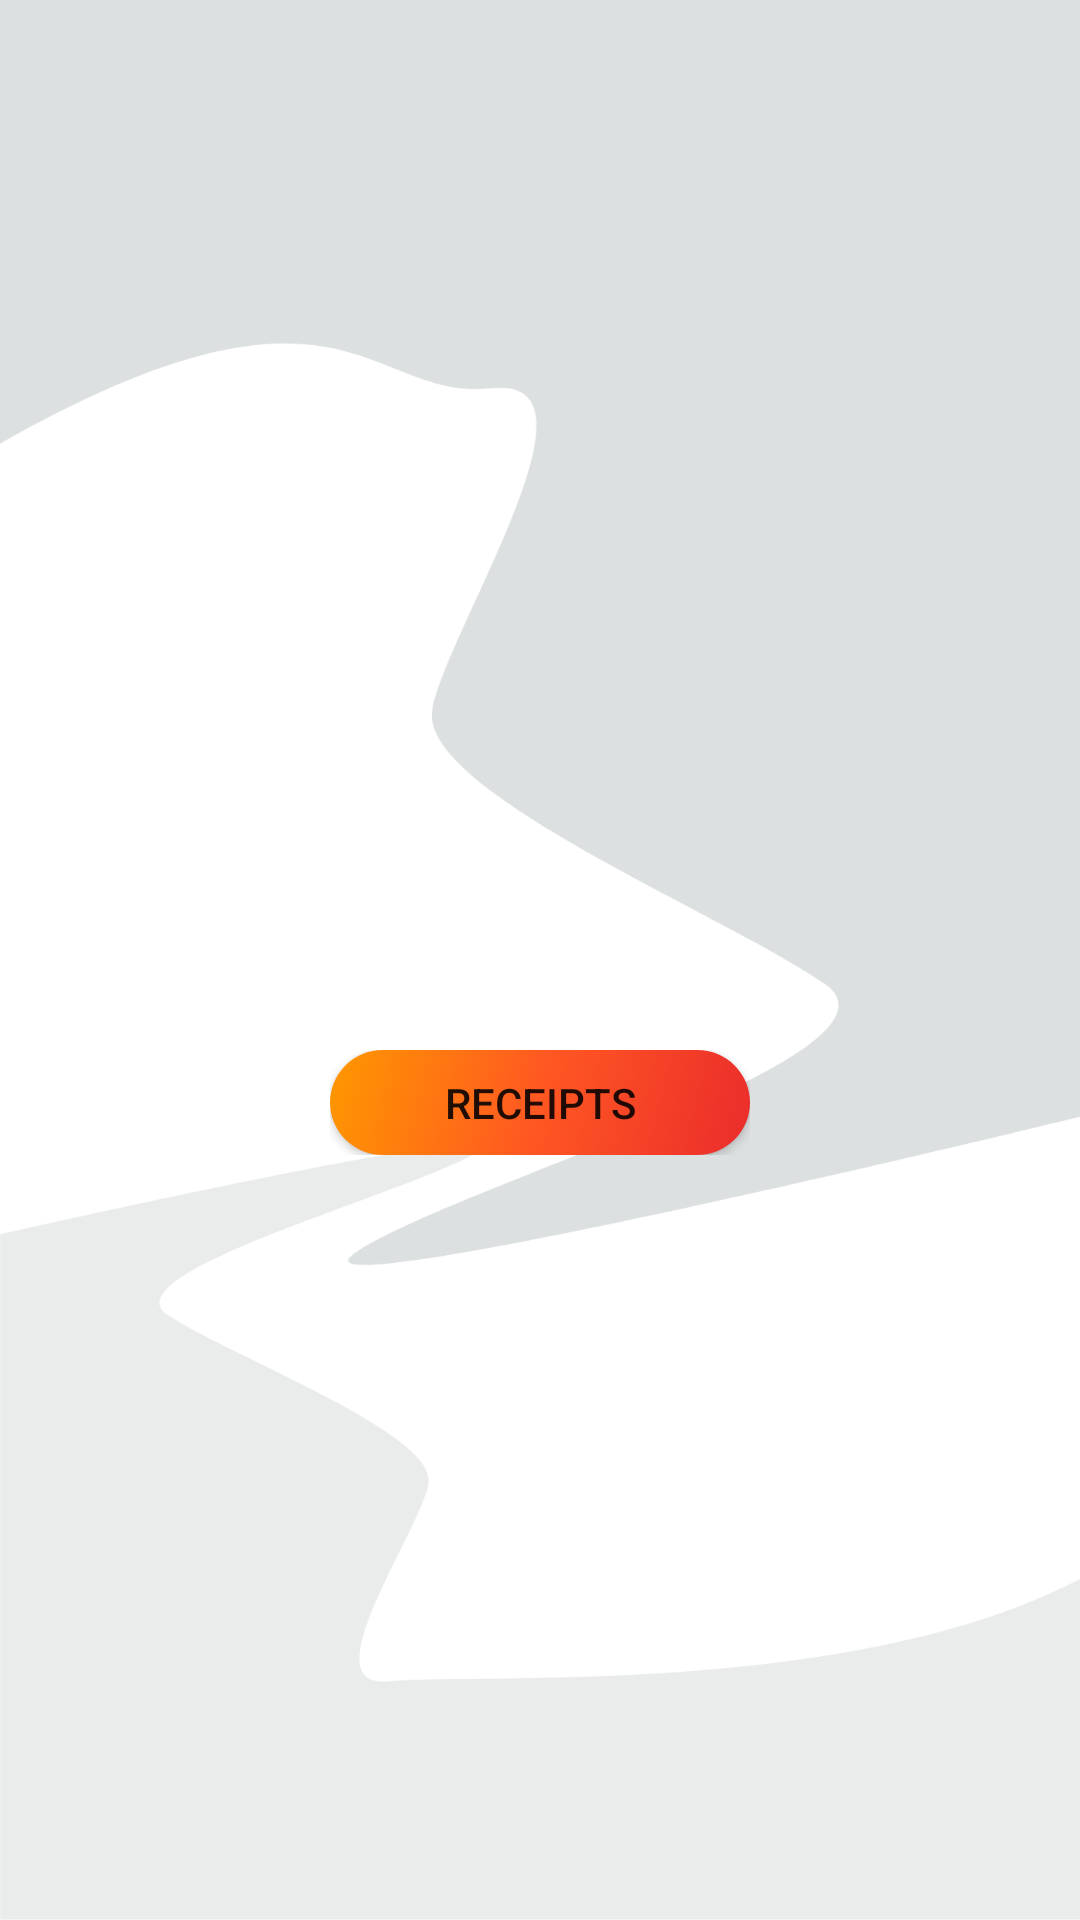

Write the Android layout XML for this screen, with the resource values it uses.
<!-- AndroidManifest.xml: application theme AppTheme -->
<!-- res/layout/activity_main.xml -->
<?xml version="1.0" encoding="utf-8"?>

<LinearLayout xmlns:android="http://schemas.android.com/apk/res/android"
    xmlns:app="http://schemas.android.com/apk/res-auto"
    xmlns:tools="http://schemas.android.com/tools"
    android:layout_width="match_parent"
    android:layout_height="match_parent"
    tools:context=".MainActivity"
    android:gravity="center_horizontal"
    android:orientation="vertical"
    android:background="@drawable/receipt_background">

    <LinearLayout
        android:layout_width="wrap_content"
        android:layout_height="wrap_content"
        android:gravity="center_horizontal"
        android:layout_marginTop="350dp">


        <Button
            android:id="@+id/home_button"
            android:layout_width="140dp"
            android:layout_height="35dp"
            android:text="receipts"
            android:background="@drawable/my_button"/>
    </LinearLayout>
</LinearLayout>
<!-- resources referenced by this layout -->
<resources>
  <!-- drawable my_button (drawable) -->
  <?xml version="1.0" encoding="utf-8"?>
  
  <shape xmlns:android="http://schemas.android.com/apk/res/android">
      <gradient android:angle="135" android:startColor="#EA2C2C" android:centerColor="#FF5722" android:endColor="#FF9800" android:type="linear"/>
      <corners android:radius="30dp"/>
  </shape>
  <!-- drawable receipt_background: png bitmap (drawable-hdpi, 28791 bytes) -->
  <style name="AppTheme" parent="Theme.AppCompat.Light.NoActionBar">
          
          <item name="colorPrimary">@color/colorPrimary</item>
          <item name="colorPrimaryDark">@color/colorPrimaryDark</item>
          <item name="colorAccent">@color/colorAccent</item>
      </style>
  <color name="colorPrimary">#808080</color>
  <color name="colorPrimaryDark">#808080</color>
  <color name="colorAccent">#000000</color>
</resources>
